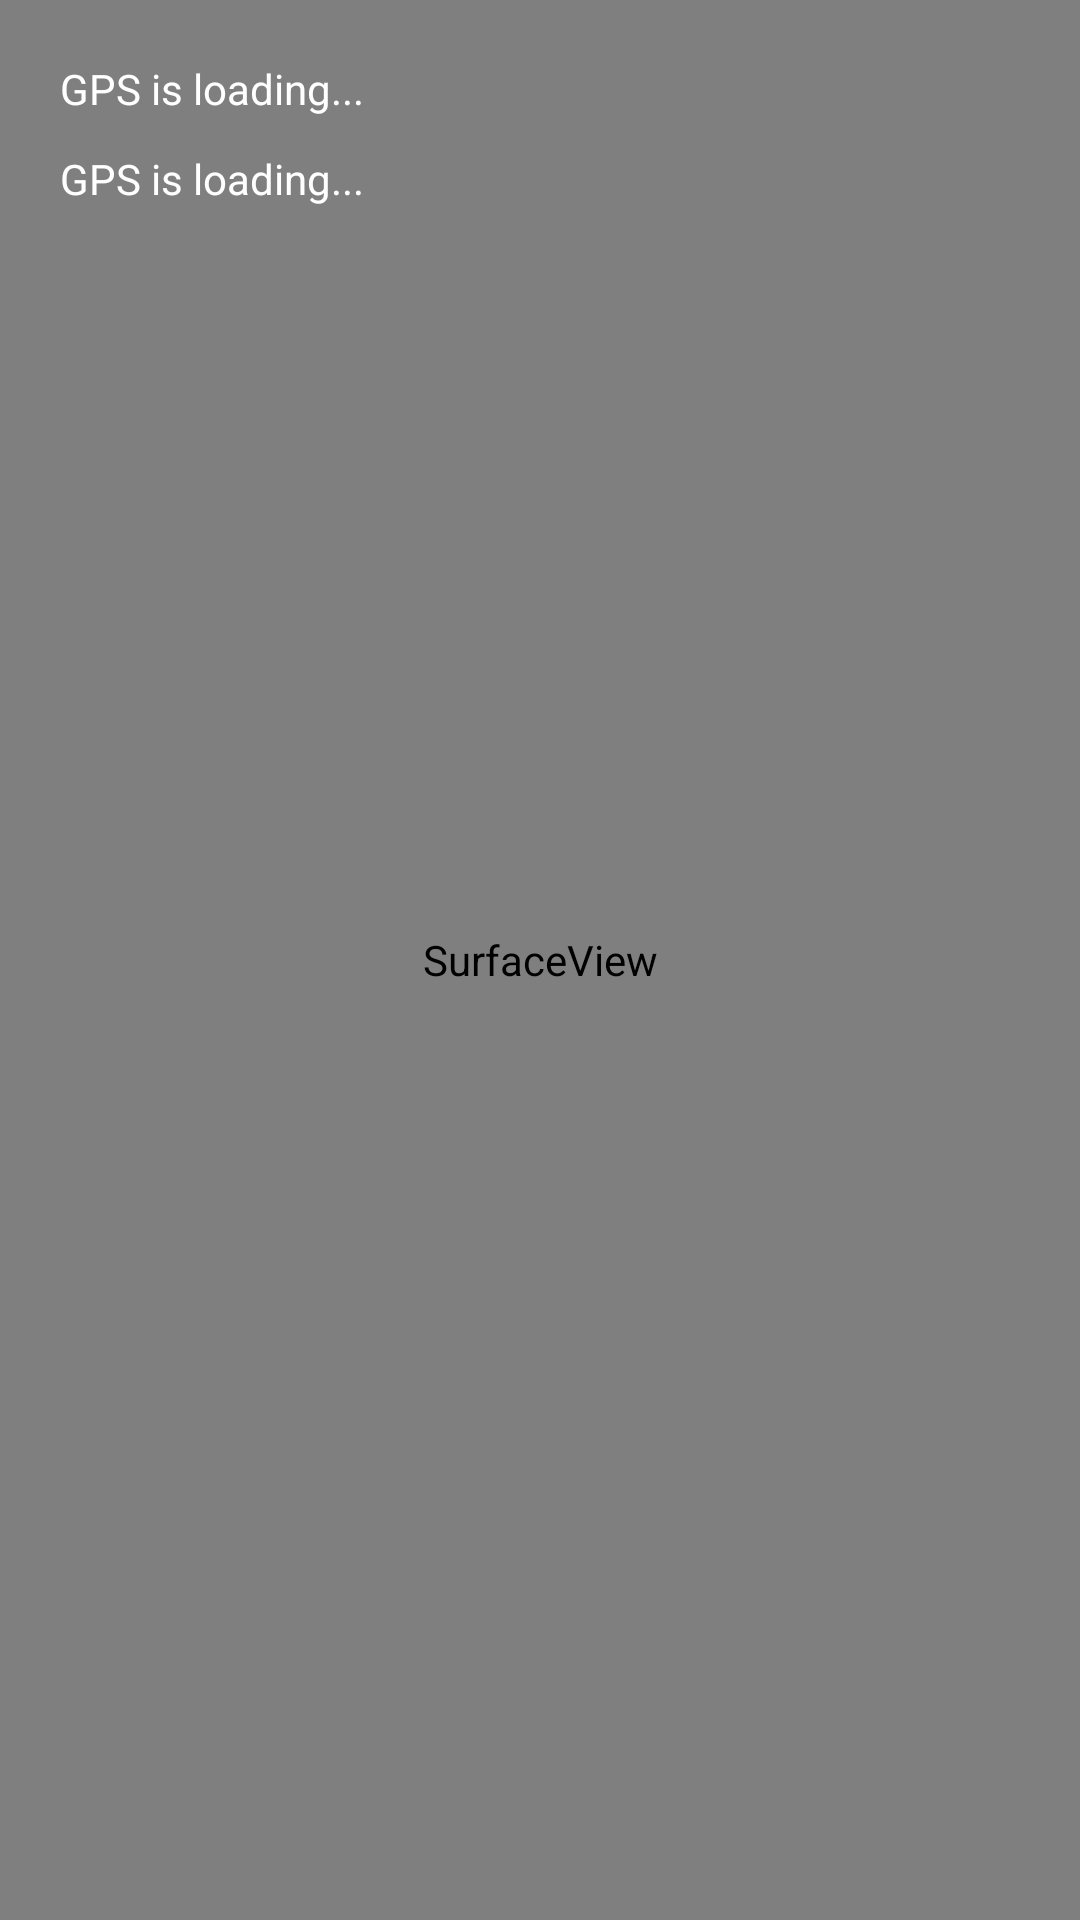

Produce the Android XML layout that renders to this screen, including the resource entries it uses.
<!-- AndroidManifest.xml: application theme Theme.GeocachingApp -->
<!-- res/layout/fragment_ar.xml -->
<?xml version="1.0" encoding="utf-8"?>
<FrameLayout xmlns:android="http://schemas.android.com/apk/res/android"
    android:id="@+id/fragment_ar"
    xmlns:tools="http://schemas.android.com/tools"
    android:layout_width="match_parent"
    android:layout_height="match_parent"
    tools:context=".ui.ar.ArFragment">

    <FrameLayout
        android:id="@+id/camera_container_layout"
        android:layout_width="match_parent"
        android:layout_height="match_parent">
        <SurfaceView
            android:id="@+id/surface_view"
            android:layout_width="match_parent"
            android:layout_height="match_parent" />
    </FrameLayout>

    <TextView
        android:id="@+id/tv_bearing"
        android:layout_width="wrap_content"
        android:layout_height="wrap_content"
        android:layout_margin="20dp"
        android:textColor="@android:color/white"
        android:text="GPS is loading..."/>

    <TextView
        android:id="@+id/tv_current_location"
        android:layout_width="wrap_content"
        android:layout_height="wrap_content"
        android:layout_marginTop="50dp"
        android:layout_marginStart="20dp"
        android:textColor="@android:color/white"
        android:text="GPS is loading..."/>

</FrameLayout>
<!-- resources referenced by this layout -->
<resources>
  <style name="Theme.GeocachingApp" parent="Theme.MaterialComponents.DayNight.DarkActionBar">
          
          <item name="colorPrimary">@color/purple_500</item>
          <item name="colorPrimaryVariant">@color/purple_700</item>
          <item name="colorOnPrimary">@color/white</item>
          
          <item name="colorSecondary">@color/teal_200</item>
          <item name="colorSecondaryVariant">@color/teal_700</item>
          <item name="colorOnSecondary">@color/black</item>
          
          <item name="android:statusBarColor" tools:targetApi="l">?attr/colorPrimaryVariant</item>
          
      </style>
  <!-- not gathered from this repository: default colours our renderer supplied (Android Studio template values) -->
  <color name="purple_500">#FF6200EE</color>
  <color name="purple_700">#FF3700B3</color>
  <color name="teal_200">#FF03DAC5</color>
  <color name="teal_700">#FF018786</color>
  <color name="black">#FF000000</color>
  <color name="white">#FFFFFFFF</color>
</resources>
